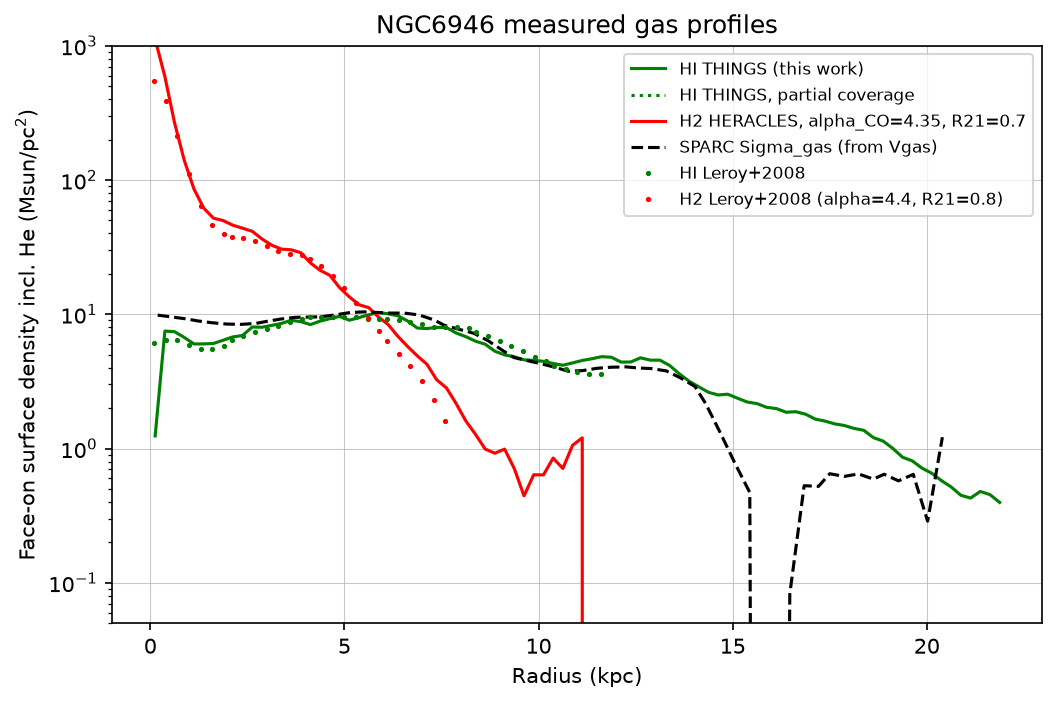

Source data for this figure (header and first rows):
R_kpc, Sigma_HI_cm2, cov_HI, Sigma_H2_cm2, cov_H2, clump_HI, clump_H2, clump_HI_H2
# NGC6946: face-on ring means, hydrogen particles/cm^2 (no helium). H2 …, R21=0.7, inc=32.6, PA=242.7, D=5.52 Mpc, THINGS beam 6.04x5.61 arcsec
0.125, 1.1401e+20, 1, 1.0248e+23, 0.8889, 0.8384, 0.9974, 0.9973
0.375, 6.8863e+20, 1, 5.413e+22, 1, 0.9886, 0.9891, 0.9886
0.625, 6.8111e+20, 1, 2.4452e+22, 1, 0.9894, 0.9818, 0.9826
0.875, 6.1704e+20, 1, 1.2852e+22, 1, 0.9845, 0.9791, 0.9797
1.125, 5.5186e+20, 1, 7.8577e+21, 1, 0.9808, 0.9833, 0.984
1.375, 5.5241e+20, 1, 5.6692e+21, 1, 0.9738, 0.9854, 0.9859
1.625, 5.5643e+20, 1, 4.7741e+21, 1, 0.9825, 0.9878, 0.9889
1.875, 5.8836e+20, 1, 4.5784e+21, 1, 0.9844, 0.9889, 0.9896
2.125, 6.2287e+20, 1, 4.2289e+21, 1, 0.9851, 0.9845, 0.9866
2.375, 6.3821e+20, 1, 4.0183e+21, 1, 0.9821, 0.9798, 0.9823
2.625, 7.3794e+20, 1, 3.8102e+21, 1, 0.9806, 0.9853, 0.9872
2.875, 7.3532e+20, 1, 3.3405e+21, 1, 0.9846, 0.985, 0.9873
3.125, 7.5872e+20, 1, 3.006e+21, 1, 0.9834, 0.9805, 0.984
3.375, 7.8445e+20, 1, 2.8069e+21, 1, 0.9788, 0.976, 0.9796
3.625, 8.2753e+20, 1, 2.7758e+21, 1, 0.9739, 0.96, 0.9676
3.875, 8.0967e+20, 1, 2.639e+21, 1, 0.9713, 0.9432, 0.9542
4.125, 7.6922e+20, 1, 2.2139e+21, 1, 0.9624, 0.9398, 0.9512
4.375, 8.1688e+20, 1, 1.9502e+21, 1, 0.9689, 0.9294, 0.9487
4.625, 8.5156e+20, 1, 1.7884e+21, 1, 0.9702, 0.9223, 0.9485
4.875, 8.8534e+20, 1, 1.4496e+21, 1, 0.9721, 0.906, 0.9435
5.125, 8.2945e+20, 1, 1.2379e+21, 1, 0.9719, 0.9135, 0.9505
5.375, 8.6695e+20, 1, 1.081e+21, 1, 0.9716, 0.9204, 0.9579
5.625, 9.1067e+20, 1, 1.0292e+21, 1, 0.9741, 0.9275, 0.964
5.875, 9.4409e+20, 1, 8.7693e+20, 1, 0.9755, 0.9286, 0.9659
6.125, 9.2663e+20, 1, 7.7014e+20, 1, 0.9769, 0.9242, 0.9656
6.375, 8.9487e+20, 1, 6.2963e+20, 1, 0.9793, 0.9082, 0.9624
6.625, 8.1904e+20, 1, 5.2891e+20, 1, 0.9721, 0.8853, 0.9552
6.875, 7.253e+20, 1, 4.5027e+20, 1, 0.9653, 0.845, 0.9402
7.125, 7.1856e+20, 1, 3.8923e+20, 1, 0.959, 0.855, 0.9377
7.375, 7.3349e+20, 1, 2.9883e+20, 1, 0.9579, 0.8621, 0.9466
7.625, 7.3198e+20, 1, 2.6e+20, 1, 0.9559, 0.8551, 0.9477
7.875, 6.6618e+20, 1, 1.991e+20, 1, 0.9589, 0.8322, 0.9398
8.125, 6.2601e+20, 1, 1.475e+20, 1, 0.9546, 0.8311, 0.9404
8.375, 5.7909e+20, 1, 1.1723e+20, 1, 0.957, 0.8184, 0.9355
8.625, 5.4941e+20, 1, 9.1014e+19, 1, 0.957, 0.8204, 0.9376
8.875, 4.8726e+20, 1, 8.4775e+19, 1, 0.9559, 0.816, 0.944
9.125, 4.5752e+20, 1, 9.0944e+19, 1, 0.9525, 0.8185, 0.9337
9.375, 4.4309e+20, 1, 6.5097e+19, 1, 0.9503, 0.7965, 0.9279
9.625, 4.2039e+20, 1, 4.0799e+19, 1, 0.9467, 0.7804, 0.9166
9.875, 4.169e+20, 1, 5.8569e+19, 0.9722, 0.9432, 0.7923, 0.9184
10.12, 4.096e+20, 1, 5.8413e+19, 0.8889, 0.9424, 0.791, 0.9214
10.38, 3.9497e+20, 1, 7.8021e+19, 0.8333, 0.9467, 0.8005, 0.9242
10.62, 3.8311e+20, 1, 6.5288e+19, 0.8056, 0.951, 0.7916, 0.9279
10.88, 3.9875e+20, 1, 9.7022e+19, 0.6389, 0.9582, 0.8172, 0.9415
11.12, 4.1596e+20, 1, 1.1029e+20, 0.6111, 0.9595, 0.8248, 0.9498
11.38, 4.2834e+20, 1, 0, 0.5, 0.9568, 0.8168, 0.9498
11.62, 4.4381e+20, 1, 0, 0.4722, 0.9552, 0.7665, 0.9484
11.88, 4.3956e+20, 1, 0, 0.4444, 0.9637, 0.7199, 0.9534
12.12, 4.0432e+20, 1, 0, 0.3611, 0.9589, 0.7603, 0.9466
12.38, 4.0518e+20, 1, 0, 0.3056, 0.9476, 0.7213, 0.9354
12.62, 4.352e+20, 1, 0, 0.2778, 0.9483, 0.727, 0.9412
12.88, 4.1827e+20, 1, 0, 0.2778, 0.9467, 0.7394, 0.9409
13.12, 4.1807e+20, 1, 0, 0.2778, 0.9473, 0.7595, 0.9437
13.38, 3.8168e+20, 1, 0, 0.2222, 0.9469, 0.7228, 0.9442
13.62, 3.3076e+20, 1, 0, 0.1667, 0.9438, 0.7608, 0.9387
13.88, 2.916e+20, 1, 0, 0.1667, 0.9441, 0.7382, 0.9387
14.12, 2.6481e+20, 1, 0, 0.1111, 0.9435, 0.8074, 0.9399
14.38, 2.4101e+20, 1, 0, 0.05556, 0.9393, 0.7289, 0.9369
14.62, 2.3014e+20, 1, 0, 0.05556, 0.9413, 0.692, 0.9388
... 29 more rows
